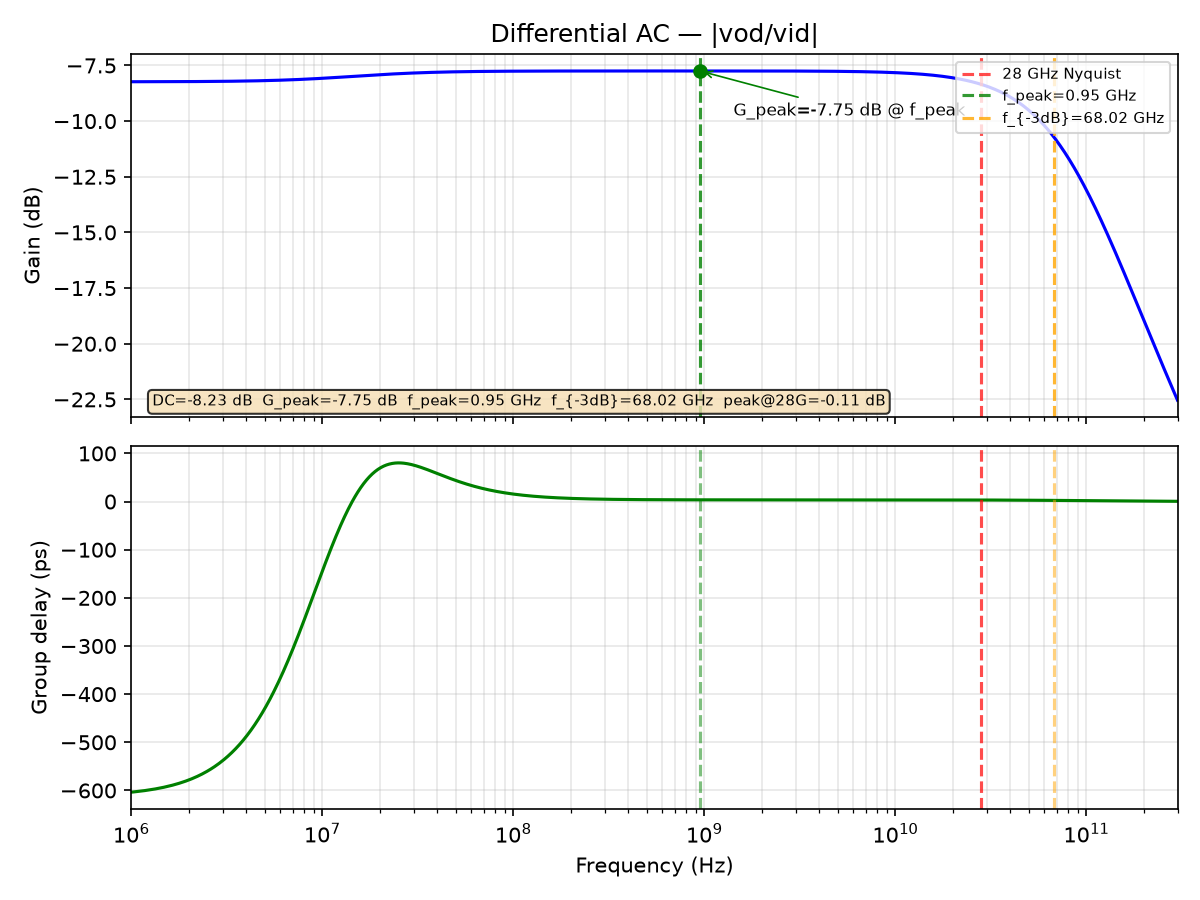

The table this chart was drawn from, first rows:
freq_Hz, gain_dB, gd_ps
1000000, -8.231, -603.4
1011584, -8.231, -603.4
1023302, -8.231, -603.1
1035156, -8.231, -602.9
1047147, -8.231, -602.7
1059277, -8.231, -602.5
1071548, -8.231, -602.3
1083961, -8.231, -602
1096517, -8.231, -601.8
1109219, -8.231, -601.5
1122068, -8.231, -601.3
1135067, -8.231, -601.1
1148215, -8.23, -600.8
1161516, -8.23, -600.5
1174971, -8.23, -600.3
1188582, -8.23, -600
1202350, -8.23, -599.7
1216278, -8.23, -599.4
1230368, -8.23, -599.1
1244620, -8.23, -598.8
1259038, -8.23, -598.5
1273622, -8.23, -598.2
1288376, -8.23, -597.9
1303300, -8.23, -597.5
1318398, -8.23, -597.2
1333670, -8.229, -596.8
1349119, -8.229, -596.5
1364747, -8.229, -596.1
1380557, -8.229, -595.8
1396549, -8.229, -595.4
1412727, -8.229, -595
1429092, -8.229, -594.6
1445646, -8.229, -594.2
1462392, -8.229, -593.8
1479333, -8.228, -593.3
1496469, -8.228, -592.9
1513804, -8.228, -592.5
1531340, -8.228, -592
1549079, -8.228, -591.5
1567024, -8.228, -591.1
1585176, -8.228, -590.6
1603539, -8.228, -590.1
1622114, -8.227, -589.6
1640904, -8.227, -589.1
1659913, -8.227, -588.5
1679141, -8.227, -588
1698592, -8.227, -587.4
1718269, -8.227, -586.9
1738173, -8.227, -586.3
1758308, -8.226, -585.7
1778676, -8.226, -585.1
1799280, -8.226, -584.5
1820123, -8.226, -583.8
1841207, -8.226, -583.2
1862536, -8.226, -582.5
1884111, -8.225, -581.9
1905937, -8.225, -581.2
1928015, -8.225, -580.5
1950349, -8.225, -579.7
1972942, -8.225, -579
... 1,036 more rows
